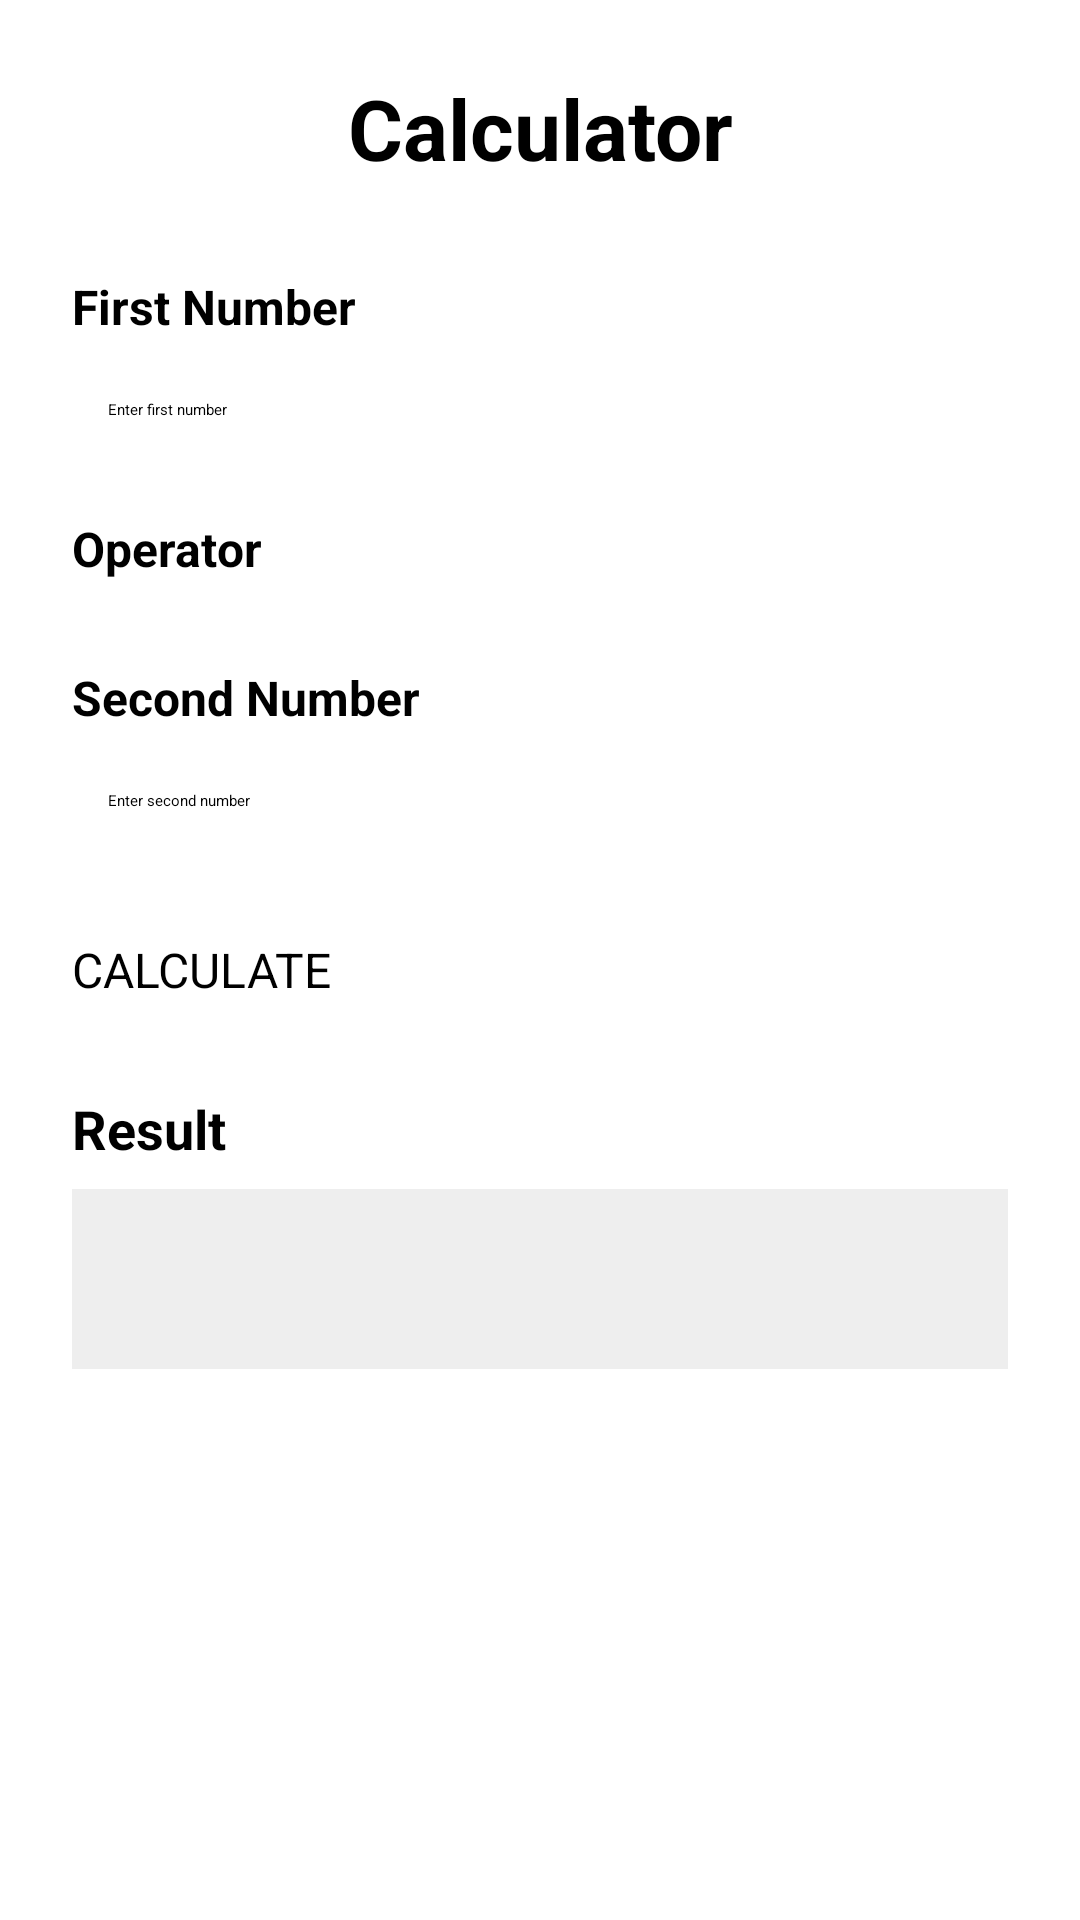

The Android layout XML behind this screen, and the referenced resources:
<!-- AndroidManifest.xml: application theme Theme.SmartHallManagement -->
<!-- res/layout/activity_calculator.xml -->
<?xml version="1.0" encoding="utf-8"?>
<ScrollView xmlns:android="http://schemas.android.com/apk/res/android"
    android:layout_width="match_parent"
    android:layout_height="match_parent"
    android:fillViewport="true">

    <LinearLayout
        android:layout_width="match_parent"
        android:layout_height="wrap_content"
        android:orientation="vertical"
        android:padding="24dp">

        <TextView
            android:layout_width="match_parent"
            android:layout_height="wrap_content"
            android:layout_marginBottom="30dp"
            android:gravity="center"
            android:text="Calculator"
            android:textSize="28sp"
            android:textStyle="bold" />

        

        <TextView
            android:layout_width="match_parent"
            android:layout_height="wrap_content"
            android:layout_marginBottom="8dp"
            android:text="First Number"
            android:textSize="16sp"
            android:textStyle="bold" />

        <EditText
            android:id="@+id/firstNumber"
            android:layout_width="match_parent"
            android:layout_height="wrap_content"
            android:layout_marginBottom="20dp"
            android:hint="Enter first number"
            android:inputType="numberDecimal|numberSigned"
            android:padding="12dp" />

        

        <TextView
            android:layout_width="match_parent"
            android:layout_height="wrap_content"
            android:layout_marginBottom="8dp"
            android:text="Operator"
            android:textSize="16sp"
            android:textStyle="bold" />

        <Spinner
            android:id="@+id/operatorSpinner"
            android:layout_width="match_parent"
            android:layout_height="wrap_content"
            android:layout_marginBottom="20dp" />

        

        <TextView
            android:layout_width="match_parent"
            android:layout_height="wrap_content"
            android:layout_marginBottom="8dp"
            android:text="Second Number"
            android:textSize="16sp"
            android:textStyle="bold" />

        <EditText
            android:id="@+id/secondNumber"
            android:layout_width="match_parent"
            android:layout_height="wrap_content"
            android:layout_marginBottom="30dp"
            android:hint="Enter second number"
            android:inputType="numberDecimal|numberSigned"
            android:padding="12dp" />

        

        <Button
            android:id="@+id/calculateButton"
            android:layout_width="match_parent"
            android:layout_height="wrap_content"
            android:layout_marginBottom="30dp"
            android:text="CALCULATE"
            android:textSize="16sp" />

        

        <TextView
            android:layout_width="match_parent"
            android:layout_height="wrap_content"
            android:layout_marginBottom="8dp"
            android:text="Result"
            android:textSize="18sp"
            android:textStyle="bold" />

        <TextView
            android:id="@+id/resultText"
            android:layout_width="match_parent"
            android:layout_height="wrap_content"
            android:background="#EEEEEE"
            android:gravity="center"
            android:minHeight="60dp"
            android:padding="12dp"

            android:textColor="@color/black"
            android:textSize="20sp"
            android:textStyle="bold" />

    </LinearLayout>

</ScrollView>
<!-- resources referenced by this layout -->
<resources>
  <color name="black">#000000</color>
</resources>
